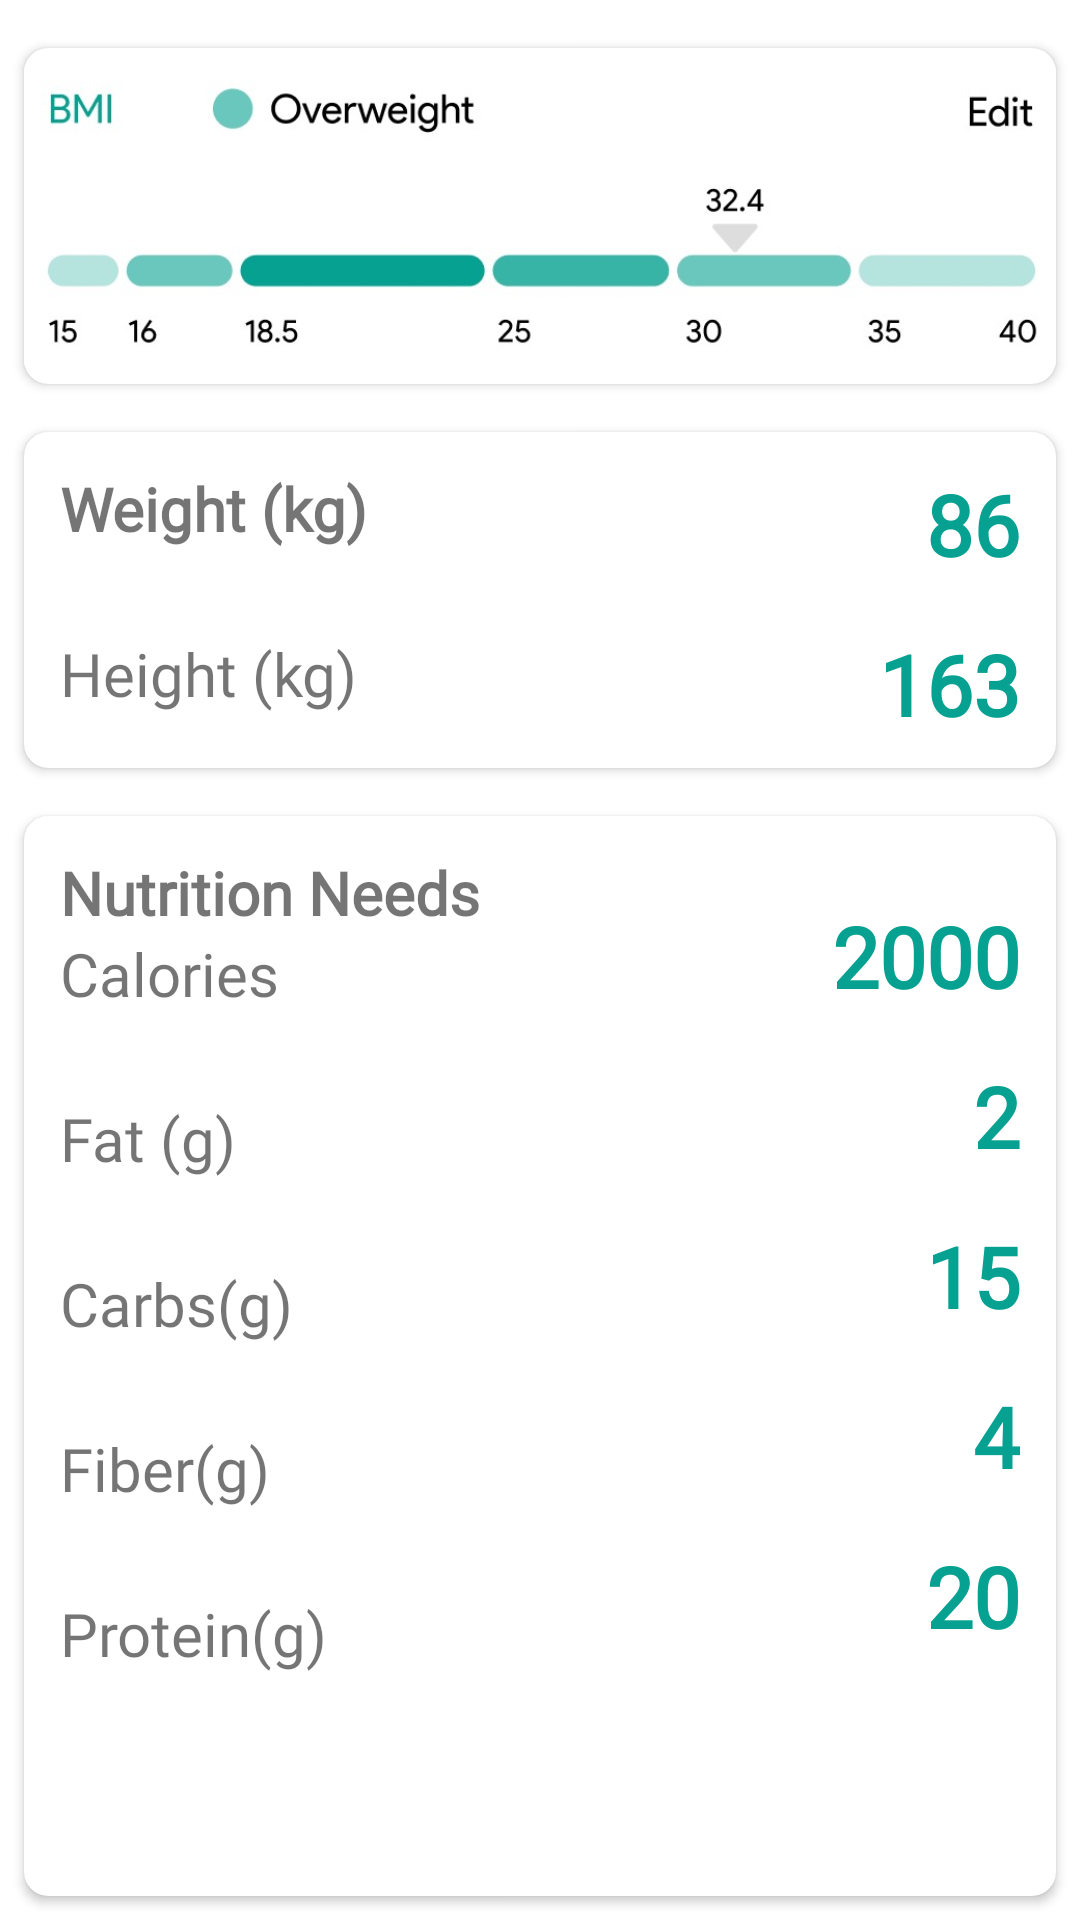

Android layout source for this screen:
<!-- AndroidManifest.xml: application theme Theme.Obuce -->
<!-- res/layout/fragment_data_statistic.xml -->
<?xml version="1.0" encoding="utf-8"?>
<LinearLayout
    xmlns:android="http://schemas.android.com/apk/res/android"
    xmlns:app="http://schemas.android.com/apk/res-auto"
    android:layout_width="match_parent"
    android:layout_height="match_parent"
    android:orientation="vertical">


        <androidx.cardview.widget.CardView
            android:layout_width="match_parent"
            android:layout_height="112dp"
            app:cardCornerRadius="8dp"
            android:layout_marginTop="16dp"
            android:layout_marginBottom="8dp"
            android:layout_marginHorizontal="8dp"
            android:layout_gravity="center_horizontal">
            <ImageView
                android:layout_width="wrap_content"
                android:layout_height="wrap_content"
                android:src="@drawable/screenshot_1usecase8"/>
        </androidx.cardview.widget.CardView>

        <androidx.cardview.widget.CardView
            android:layout_width="match_parent"
            android:layout_height="112dp"
            app:cardCornerRadius="8dp"
            android:layout_gravity="center_horizontal"
            android:layout_marginHorizontal="8dp"
            android:layout_marginVertical="8dp">
            <LinearLayout
                android:layout_width="match_parent"
                android:layout_height="wrap_content"
                android:orientation="horizontal"
                android:padding="4dp"
                android:layout_margin="4dp">

                <LinearLayout
                    android:layout_width="wrap_content"
                    android:layout_height="match_parent"
                    android:orientation="vertical"
                    android:padding="4dp">

                    <TextView
                        android:layout_width="wrap_content"
                        android:layout_height="wrap_content"
                        android:fontFamily="@font/ps_bold"
                        android:text="Weight (kg)"
                        android:textSize="20sp"
                        android:textStyle="bold" />

                    <TextView
                        android:layout_width="wrap_content"
                        android:layout_height="wrap_content"
                        android:text="Height (kg)"
                        android:layout_marginTop="28dp"
                        android:textSize="20sp"
                        android:textStyle="normal"
                        android:fontFamily="@font/ps"/>

                </LinearLayout>

                <LinearLayout
                    android:layout_width="match_parent"
                    android:layout_height="match_parent"
                    android:orientation="vertical"
                    android:padding="4dp"
                    android:layout_marginLeft="4dp">
                    <TextView
                        android:layout_width="wrap_content"
                        android:layout_height="wrap_content"
                        android:id="@+id/tv_weight"
                        android:text="86"
                        android:textSize="28sp"
                        android:textStyle="bold"
                        android:textColor="@color/main"
                        android:fontFamily="@font/ps_bold"
                        android:layout_gravity="end"/>
                    <TextView
                        android:layout_width="wrap_content"
                        android:layout_height="wrap_content"
                        android:id="@+id/tv_height"
                        android:text="163"
                        android:layout_marginTop="16dp"
                        android:textSize="28sp"
                        android:textStyle="bold"
                        android:textColor="@color/main"
                        android:fontFamily="@font/ps"
                        android:layout_gravity="end"/>

                </LinearLayout>



            </LinearLayout>
        </androidx.cardview.widget.CardView>

        <androidx.cardview.widget.CardView
            android:layout_width="match_parent"
            android:layout_height="match_parent"
            app:cardCornerRadius="8dp"
            android:layout_gravity="center_horizontal"
            android:layout_marginHorizontal="8dp"
            android:layout_marginVertical="8dp"
            >
            <LinearLayout
                android:layout_width="match_parent"
                android:layout_height="wrap_content"
                android:orientation="horizontal"
                android:padding="4dp"
                android:layout_margin="4dp">

                <LinearLayout
                    android:layout_width="wrap_content"
                    android:layout_height="match_parent"
                    android:orientation="vertical"
                    android:padding="4dp">
                    <TextView
                        android:layout_width="wrap_content"
                        android:layout_height="wrap_content"
                        android:fontFamily="@font/ps_bold"
                        android:text="Nutrition Needs"
                        android:textSize="20sp"
                        android:textStyle="bold" />
                    <TextView
                        android:layout_width="wrap_content"
                        android:layout_height="wrap_content"
                        android:fontFamily="@font/ps"
                        android:text="Calories"
                        android:textSize="20sp"
                        android:textStyle="normal" />

                    <TextView
                        android:layout_width="wrap_content"
                        android:layout_height="wrap_content"
                        android:text="Fat (g)"
                        android:layout_marginTop="28dp"
                        android:textSize="20sp"
                        android:textStyle="normal"
                        android:fontFamily="@font/ps"/>

                    <TextView
                        android:layout_width="wrap_content"
                        android:layout_height="wrap_content"
                        android:text="Carbs(g)"
                        android:layout_marginTop="28dp"
                        android:textSize="20sp"
                        android:textStyle="normal"
                        android:fontFamily="@font/ps"/>
                    <TextView
                        android:layout_width="wrap_content"
                        android:layout_height="wrap_content"
                        android:text="Fiber(g)"
                        android:layout_marginTop="28dp"
                        android:textSize="20sp"
                        android:textStyle="normal"
                        android:fontFamily="@font/ps"/>
                    <TextView
                        android:layout_width="wrap_content"
                        android:layout_height="wrap_content"
                        android:text="Protein(g)"
                        android:layout_marginTop="28dp"
                        android:textSize="20sp"
                        android:textStyle="normal"
                        android:fontFamily="@font/ps"/>


                </LinearLayout>

                <LinearLayout
                    android:layout_width="match_parent"
                    android:layout_height="match_parent"
                    android:orientation="vertical"
                    android:padding="4dp"
                    android:layout_marginLeft="4dp">
                    <TextView
                        android:layout_width="wrap_content"
                        android:layout_height="wrap_content"
                        android:id="@+id/tv_calories"
                        android:text="2000"
                        android:textSize="28sp"
                        android:textStyle="bold"
                        android:textColor="@color/main"
                        android:fontFamily="@font/ps_bold"
                        android:layout_marginTop="16dp"
                        android:layout_gravity="end"/>
                    <TextView
                        android:layout_width="wrap_content"
                        android:layout_height="wrap_content"
                        android:id="@+id/tv_fat"
                        android:text="2"
                        android:layout_marginTop="16dp"
                        android:textSize="28sp"
                        android:textStyle="bold"
                        android:textColor="@color/main"
                        android:fontFamily="@font/ps"
                        android:layout_gravity="end"/>
                    <TextView
                        android:layout_width="wrap_content"
                        android:layout_height="wrap_content"
                        android:id="@+id/tv_carbs"
                        android:text="15"
                        android:layout_marginTop="16dp"
                        android:textSize="28sp"
                        android:textStyle="bold"
                        android:textColor="@color/main"
                        android:fontFamily="@font/ps"
                        android:layout_gravity="end"/>
                    <TextView
                        android:layout_width="wrap_content"
                        android:layout_height="wrap_content"
                        android:id="@+id/tv_fiber"
                        android:text="4"
                        android:layout_marginTop="16dp"
                        android:textSize="28sp"
                        android:textStyle="bold"
                        android:textColor="@color/main"
                        android:fontFamily="@font/ps"
                        android:layout_gravity="end"/>
                    <TextView
                        android:layout_width="wrap_content"
                        android:layout_height="wrap_content"
                        android:id="@+id/tv_protein"
                        android:text="20"
                        android:layout_marginTop="16dp"
                        android:textSize="28sp"
                        android:textStyle="bold"
                        android:textColor="@color/main"
                        android:fontFamily="@font/ps"
                        android:layout_gravity="end"/>

                </LinearLayout>



            </LinearLayout>
        </androidx.cardview.widget.CardView>

</LinearLayout>
<!-- resources referenced by this layout -->
<resources>
  <color name="main">#06A191</color>
  <!-- drawable screenshot_1usecase8: jpg bitmap (drawable, 25504 bytes) -->
  <style name="Theme.Obuce" parent="Theme.MaterialComponents.DayNight.NoActionBar">
          
          <item name="colorPrimary">@color/main</item>
          <item name="colorPrimaryVariant">@color/main</item>
          <item name="colorOnPrimary">@color/white</item>
          
          <item name="colorSecondary">@color/teal_200</item>
          <item name="colorSecondaryVariant">@color/teal_700</item>
          <item name="colorOnSecondary">@color/black</item>
          
          <item name="android:statusBarColor" tools:targetApi="l">?attr/colorPrimaryVariant</item>
          
      </style>
  <color name="white">#FFFFFFFF</color>
  <color name="teal_200">#FF03DAC5</color>
  <color name="teal_700">#FF018786</color>
  <color name="black">#FF000000</color>
</resources>
